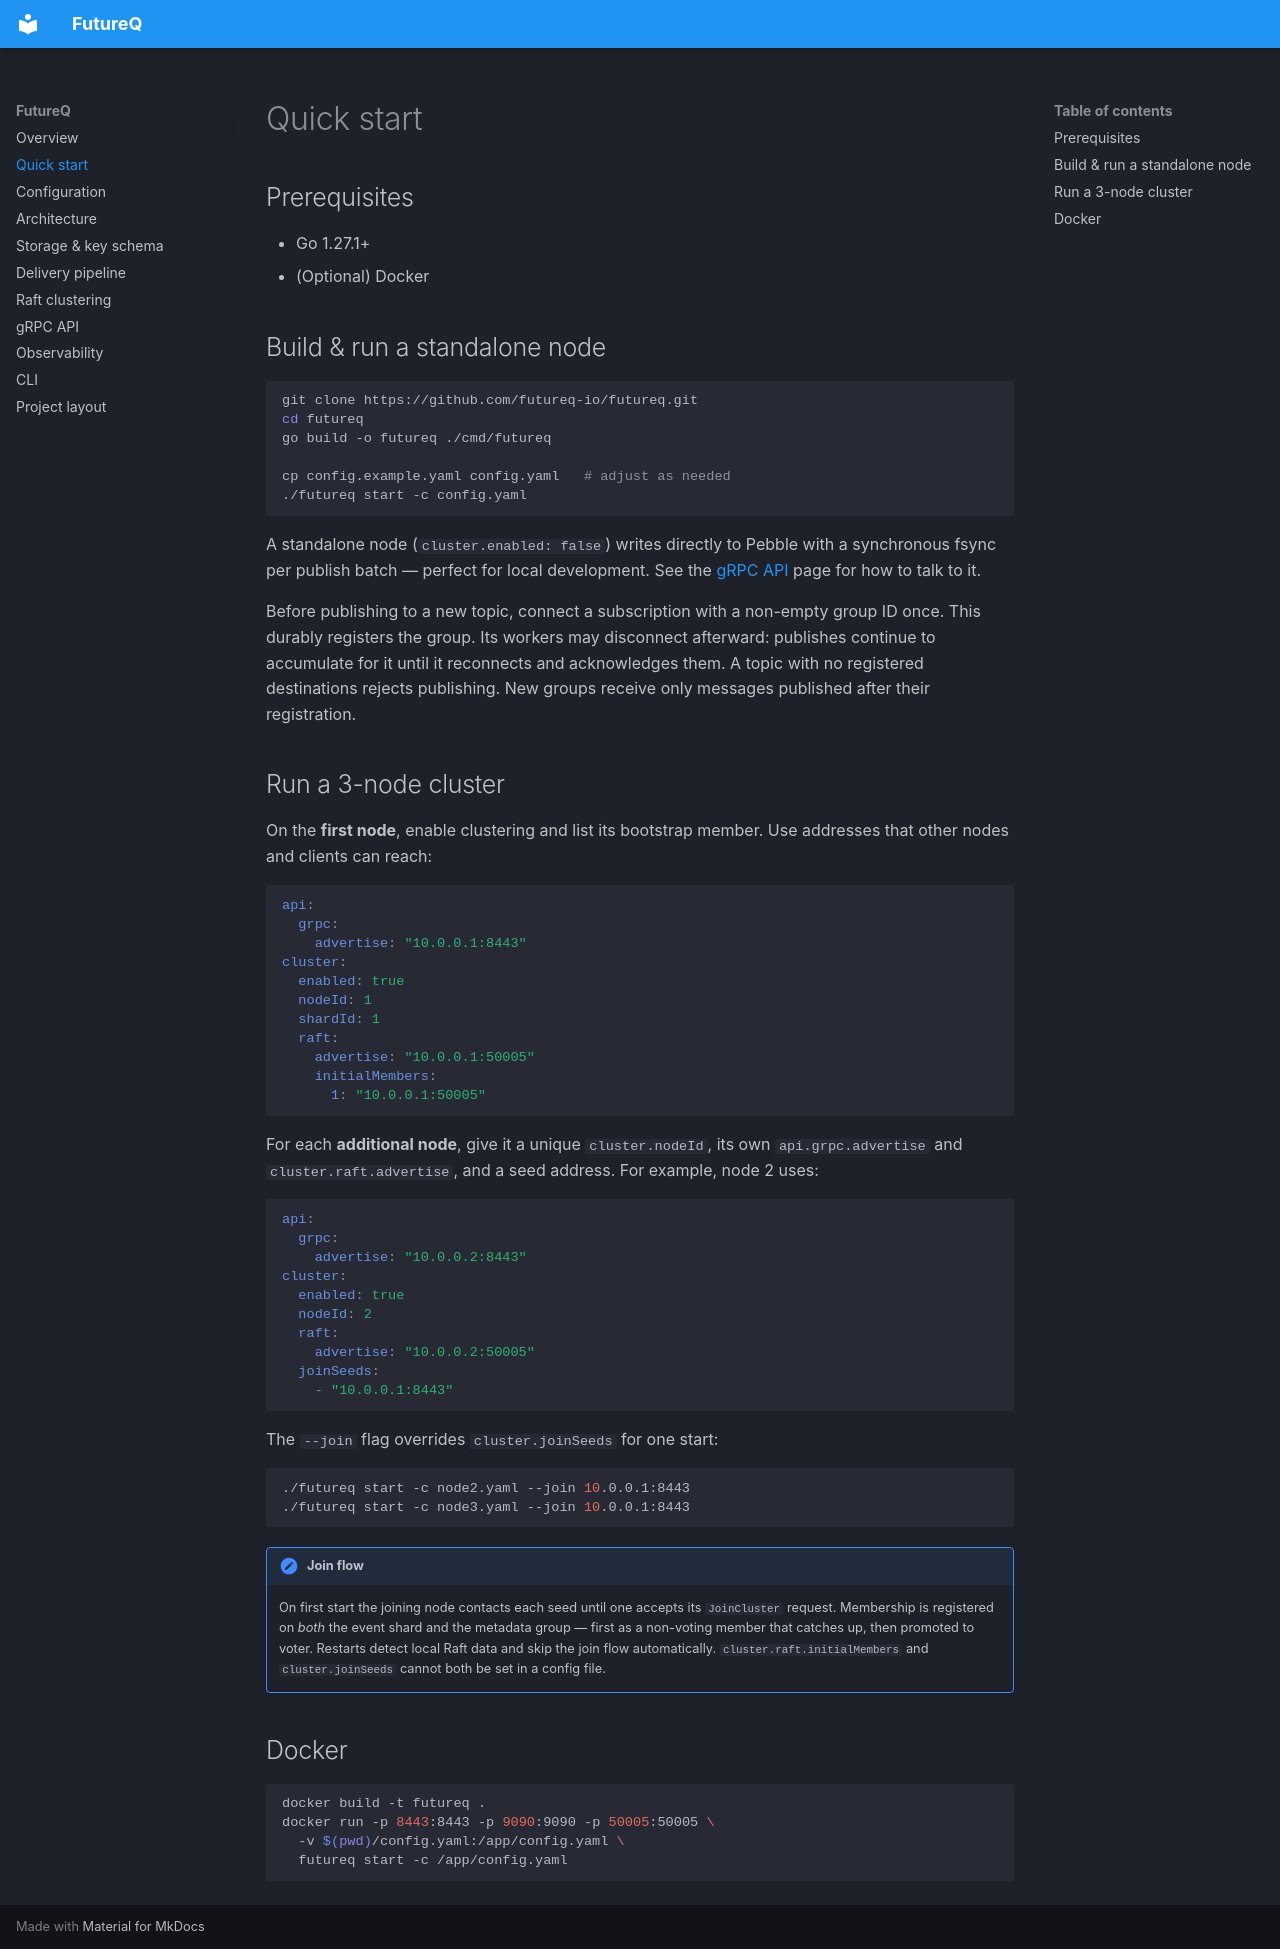

repository: futureq-io/futureq · page: quickstart/index.html · generator: mkdocs

# Quick start

## Prerequisites

- Go 1.27.1+
- (Optional) Docker

## Build & run a standalone node

```bash
git clone https://github.com/futureq-io/futureq.git
cd futureq
go build -o futureq ./cmd/futureq

cp config.example.yaml config.yaml   # adjust as needed
./futureq start -c config.yaml
```

A standalone node (`cluster.enabled: false`) writes directly to Pebble with a synchronous fsync per publish batch — perfect for local development. See the [gRPC API](api.md) page for how to talk to it.

Before publishing to a new topic, connect a subscription with a non-empty group
ID once. This durably registers the group. Its workers may disconnect afterward:
publishes continue to accumulate for it until it reconnects and acknowledges
them. A topic with no registered destinations rejects publishing. New groups
receive only messages published after their registration.

## Run a 3-node cluster

On the **first node**, enable clustering and list its bootstrap member. Use addresses that other nodes and clients can reach:

```yaml
api:
  grpc:
    advertise: "10.0.0.1:8443"
cluster:
  enabled: true
  nodeId: 1
  shardId: 1
  raft:
    advertise: "10.0.0.1:50005"
    initialMembers:
      1: "10.0.0.1:50005"
```

For each **additional node**, give it a unique `cluster.nodeId`, its own `api.grpc.advertise` and `cluster.raft.advertise`, and a seed address. For example, node 2 uses:

```yaml
api:
  grpc:
    advertise: "10.0.0.2:8443"
cluster:
  enabled: true
  nodeId: 2
  raft:
    advertise: "10.0.0.2:50005"
  joinSeeds:
    - "10.0.0.1:8443"
```

The `--join` flag overrides `cluster.joinSeeds` for one start:

```bash
./futureq start -c node2.yaml --join 10.0.0.1:8443
./futureq start -c node3.yaml --join 10.0.0.1:8443
```

!!! note "Join flow"

    On first start the joining node contacts each seed until one accepts its `JoinCluster` request. Membership is registered on *both* the event shard and the metadata group — first as a non-voting member that catches up, then promoted to voter. Restarts detect local Raft data and skip the join flow automatically. `cluster.raft.initialMembers` and `cluster.joinSeeds` cannot both be set in a config file.

## Docker

```bash
docker build -t futureq .
docker run -p 8443:8443 -p 9090:9090 -p 50005:50005 \
  -v $(pwd)/config.yaml:/app/config.yaml \
  futureq start -c /app/config.yaml
```
